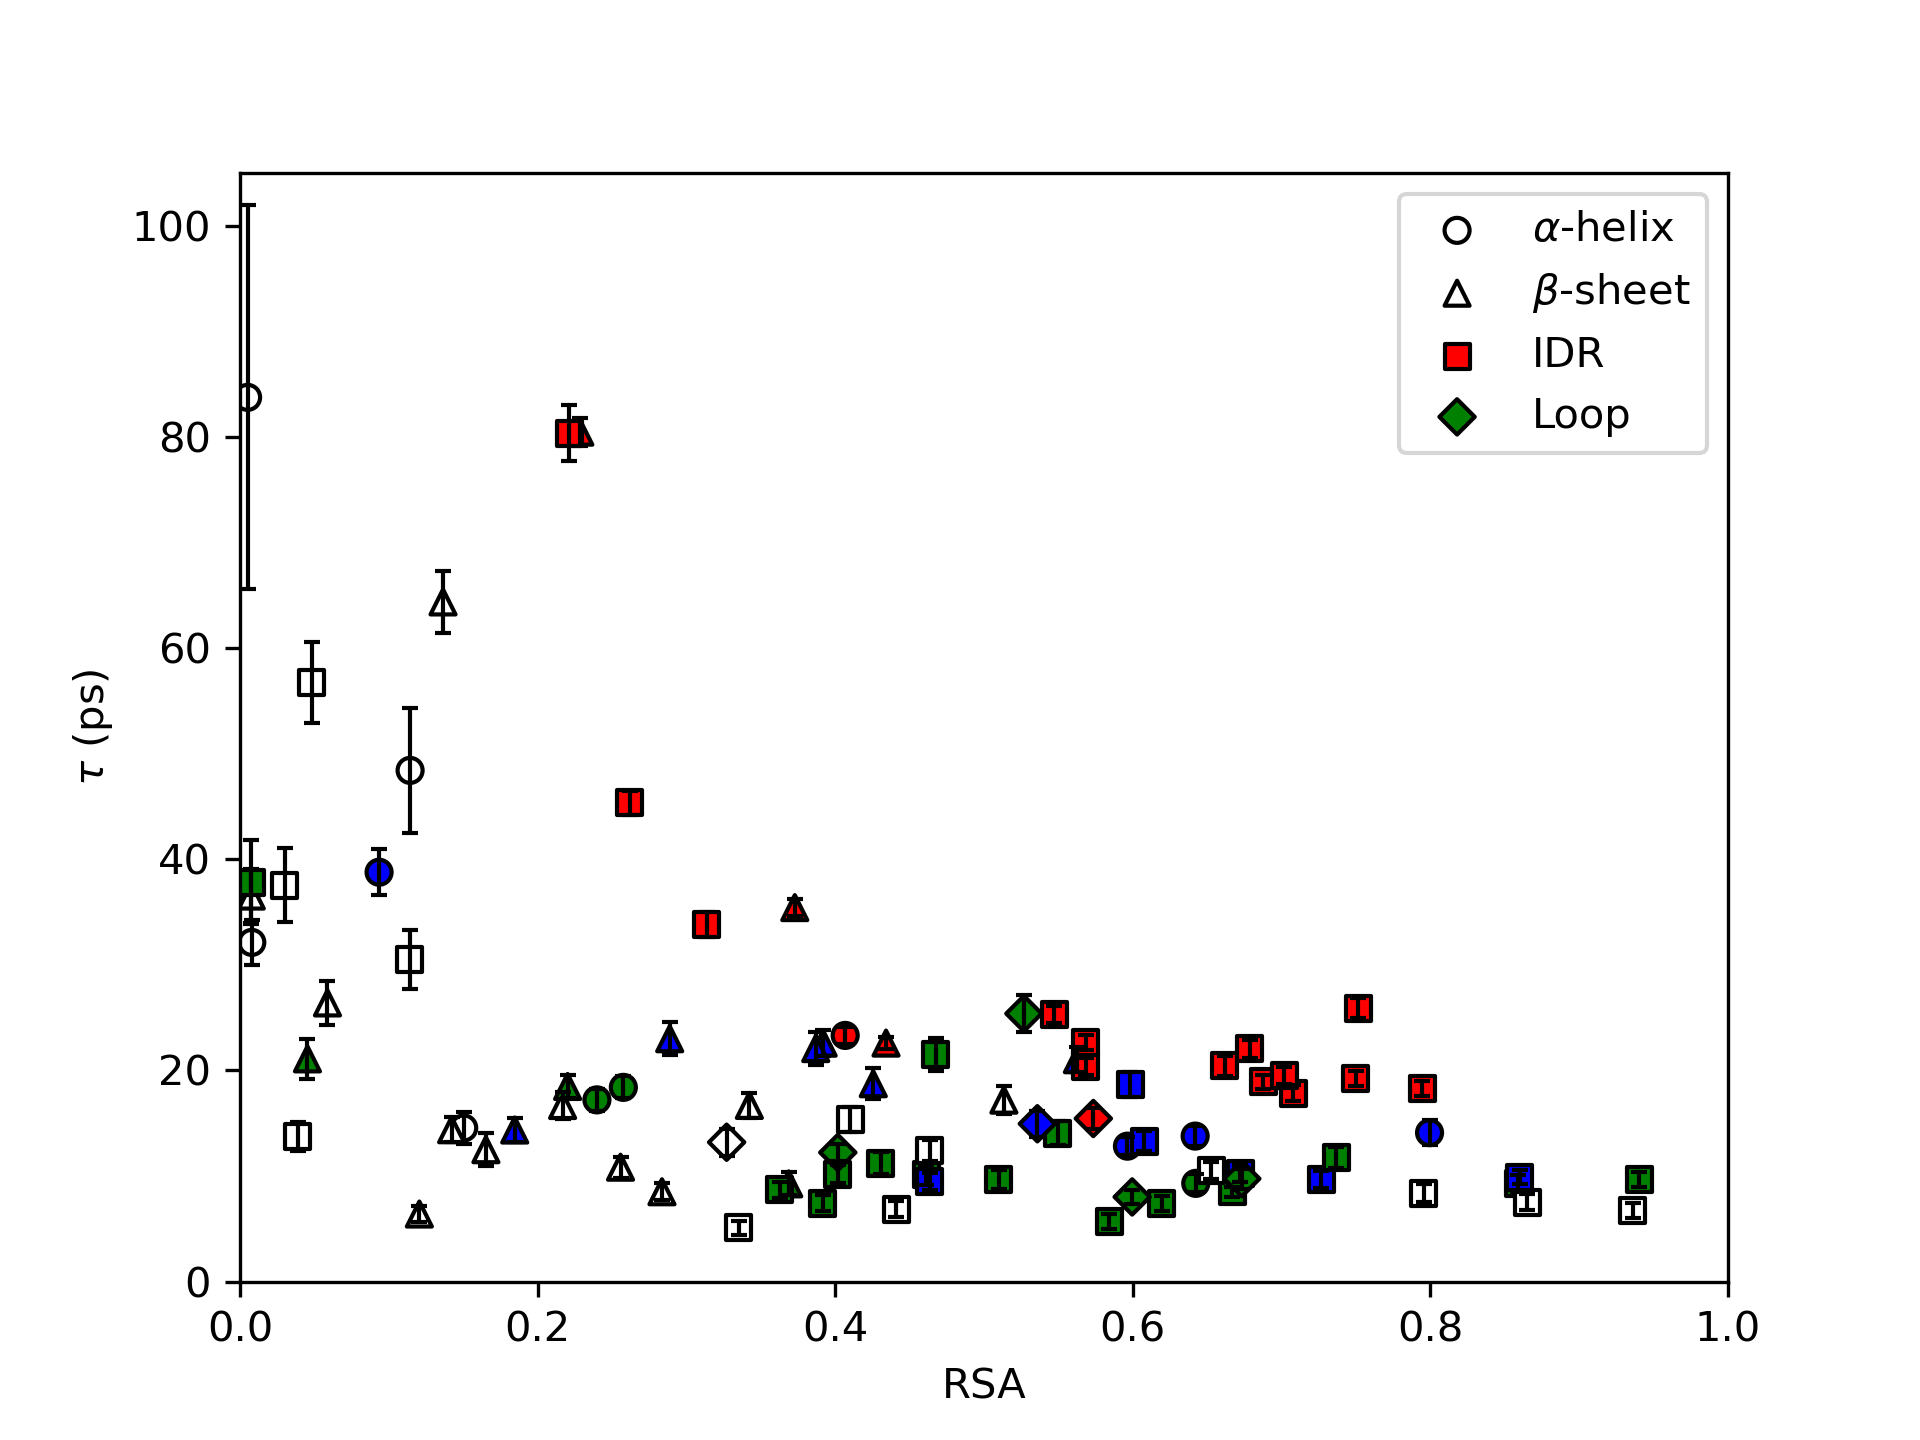

Source data for this figure (header and first rows):
, tau, RSA, residue, number, type
0, 32.12, 0.007928, 44, LEU, Non-polar
1, 12.83, 0.5964, 45, LYS, Cationic
2, 13.78, 0.6419, 46, LYS, Cationic
3, 48.41, 0.1143, 47, LEU, Non-polar
4, 38.77, 0.09347, 48, LYS, Cationic
5, 23.31, 0.4067, 49, GLU, Anionic
6, 17.21, 0.2399, 50, SER, Polar
7, 83.73, 0.005109, 51, TYR, Non-polar
8, 14.55, 0.1503, 52, CYS, Non-polar
9, 9.304, 0.6423, 53, GLN, Polar
10, 14.1, 0.7994, 54, ARG, Cationic
11, 18.39, 0.2576, 55, GLN, Polar
12, 17.18, 0.5134, 21, TYR, Non-polar
13, 14.38, 0.1422, 22, ILE, Non-polar
14, 18.74, 0.4256, 23, LYS, Cationic
15, 14.35, 0.1846, 25, LYS, Cationic
16, 16.67, 0.2168, 27, ILE, Non-polar
17, 21.09, 0.04533, 28, GLY, Polar
18, 9.253, 0.3688, 32, SER, Polar
19, 22.59, 0.4342, 33, GLU, Anionic
20, 10.83, 0.2557, 34, ILE, Non-polar
21, 22.58, 0.3919, 35, HSD, Cationic
22, 12.49, 0.1653, 36, PHE, Non-polar
23, 21.01, 0.5628, 37, LYS, Cationic
24, 26.39, 0.05878, 38, VAL, Non-polar
25, 23, 0.2888, 39, LYS, Cationic
26, 36.51, 0.007579, 62, LEU, Non-polar
27, 22.06, 0.3869, 63, ARG, Cationic
28, 6.399, 0.1205, 65, LEU, Non-polar
29, 80.44, 0.2284, 86, ASP, Anionic
30, 16.68, 0.3423, 87, VAL, Non-polar
31, 35.42, 0.3728, 89, GLU, Anionic
32, 64.36, 0.1364, 90, VAL, Non-polar
33, 8.507, 0.2836, 91, TYR, Non-polar
34, 18.48, 0.2202, 92, GLN, Polar
35, 17.85, 0.7078, 3, ASP, Anionic
36, 9.29, 0.859, 4, GLN, Polar
37, 20.42, 0.6617, 5, GLU, Anionic
38, 7.523, 0.8652, 6, ALA, Non-polar
39, 9.672, 0.7267, 7, LYS, Cationic
40, 6.733, 0.9361, 8, PRO, Non-polar
41, 11.77, 0.7366, 9, SER, Polar
42, 9.637, 0.9404, 10, THR, Polar
43, 19.24, 0.7498, 11, GLU, Anionic
44, 18.91, 0.6876, 12, ASP, Anionic
45, 8.378, 0.7954, 13, LEU, Non-polar
46, 8.519, 0.6668, 14, GLY, Polar
47, 18.25, 0.7947, 15, ASP, Anionic
48, 10.21, 0.6723, 16, LYS, Cationic
49, 9.864, 0.8599, 17, LYS, Cationic
50, 25.9, 0.7515, 18, GLU, Anionic
51, 10.19, 0.4018, 19, GLY, Polar
52, 20.37, 0.5683, 20, GLU, Anionic
53, 5.676, 0.5842, 56, GLY, Polar
54, 5.082, 0.3353, 57, VAL, Non-polar
55, 6.871, 0.4412, 58, PRO, Non-polar
56, 13.75, 0.03881, 59, MET, Non-polar
57, 11.23, 0.4307, 60, ASN, Polar
58, 21.51, 0.4676, 61, SER, Polar
59, 15.38, 0.4103, 66, PHE, Non-polar
... 29 more rows
